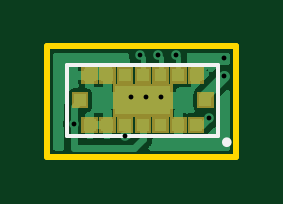
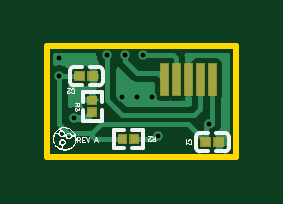
Circuit board: 10 layer files. Board 8.0 x 4.7 mm.
- drill: Drill_PTH_Through.DRL (473 bytes)
- outline: Gerber_BoardOutlineLayer.GKO (498 bytes)
- bottom_copper: Gerber_BottomLayer.GBL (8781 bytes)
- paste: Gerber_BottomPasteMaskLayer.GBP (2269 bytes)
- bottom_silk: Gerber_BottomSilkscreenLayer.GBO (9523 bytes)
- bottom_mask: Gerber_BottomSolderMaskLayer.GBS (1630 bytes)
- top_copper: Gerber_TopLayer.GTL (12082 bytes)
- paste: Gerber_TopPasteMaskLayer.GTP (2006 bytes)
- top_silk: Gerber_TopSilkscreenLayer.GTO (660 bytes)
- top_mask: Gerber_TopSolderMaskLayer.GTS (2007 bytes)

=== drill: Drill_PTH_Through.DRL ===
M48
METRIC,LZ,000.000
;FILE_FORMAT=3:3
;TYPE=PLATED
;Layer: PTH_Through
;EasyEDA v6.5.1, 2022-04-12 15:10:40
;81e337274da949a3b7a457435bed675b,c17a8ced473b4d519dda31697e0e54b6,10
;Gerber Generator version 0.2
;Holesize 1 = 0.200 mm
T01C0.200
;Holesize 2 = 0.205 mm
T02C0.205
%
G05
G90
T01
X004572Y-001905
T02
X005334Y-001905
X005461Y-003683
X001778Y-004826
X008128Y-002794
X004191Y-003683
X004826Y-003683
X007493Y-004572
X008128Y-002032
X006096Y-001905
X003937Y-005334
M30

=== outline: Gerber_BoardOutlineLayer.GKO ===
G04 Layer: BoardOutlineLayer*
G04 EasyEDA v6.5.1, 2022-04-12 15:10:40*
G04 81e337274da949a3b7a457435bed675b,c17a8ced473b4d519dda31697e0e54b6,10*
G04 Gerber Generator version 0.2*
G04 Scale: 100 percent, Rotated: No, Reflected: No *
G04 Dimensions in millimeters *
G04 leading zeros omitted , absolute positions ,4 integer and 5 decimal *
%FSLAX45Y45*%
%MOMM*%

%ADD10C,0.2540*%
D10*
X65001Y-153200D02*
G01*
X864999Y-153200D01*
X864999Y-620199D01*
X65001Y-620199D01*
X65001Y-153200D01*

%LPD*%
M02*

=== bottom_copper: Gerber_BottomLayer.GBL (8781 bytes, source omitted) ===
=== paste: Gerber_BottomPasteMaskLayer.GBP ===
G04 Layer: BottomPasteMaskLayer*
G04 EasyEDA v6.5.1, 2022-04-12 15:10:40*
G04 81e337274da949a3b7a457435bed675b,c17a8ced473b4d519dda31697e0e54b6,10*
G04 Gerber Generator version 0.2*
G04 Scale: 100 percent, Rotated: No, Reflected: No *
G04 Dimensions in millimeters *
G04 leading zeros omitted , absolute positions ,4 integer and 5 decimal *
%FSLAX45Y45*%
%MOMM*%

%ADD10C,0.0001*%

%LPD*%
G36*
X531215Y-529894D02*
G01*
X528777Y-532282D01*
X528777Y-559917D01*
X531215Y-562305D01*
X557631Y-562305D01*
X560019Y-559917D01*
X560019Y-532282D01*
X557631Y-529894D01*
G37*
G36*
X483768Y-529894D02*
G01*
X481380Y-532282D01*
X481380Y-559917D01*
X483768Y-562305D01*
X510184Y-562305D01*
X512622Y-559917D01*
X512622Y-532282D01*
X510184Y-529894D01*
G37*
G36*
X659282Y-414477D02*
G01*
X656894Y-416915D01*
X656894Y-443331D01*
X659282Y-445719D01*
X686917Y-445719D01*
X689305Y-443331D01*
X689305Y-416915D01*
X686917Y-414477D01*
G37*
G36*
X659282Y-367080D02*
G01*
X656894Y-369468D01*
X656894Y-395884D01*
X659282Y-398322D01*
X686917Y-398322D01*
X689305Y-395884D01*
X689305Y-369468D01*
X686917Y-367080D01*
G37*
G36*
X709015Y-263194D02*
G01*
X706577Y-265582D01*
X706577Y-293217D01*
X709015Y-295605D01*
X741934Y-295605D01*
X744321Y-293217D01*
X744321Y-265582D01*
X741934Y-263194D01*
G37*
G36*
X655066Y-263194D02*
G01*
X652678Y-265582D01*
X652678Y-293217D01*
X655066Y-295605D01*
X687984Y-295605D01*
X690422Y-293217D01*
X690422Y-265582D01*
X687984Y-263194D01*
G37*
G36*
X175615Y-542594D02*
G01*
X173177Y-544982D01*
X173177Y-572617D01*
X175615Y-575005D01*
X208534Y-575005D01*
X210921Y-572617D01*
X210921Y-544982D01*
X208534Y-542594D01*
G37*
G36*
X121666Y-542594D02*
G01*
X119278Y-544982D01*
X119278Y-572617D01*
X121666Y-575005D01*
X154584Y-575005D01*
X157022Y-572617D01*
X157022Y-544982D01*
X154584Y-542594D01*
G37*
G36*
X180101Y-227098D02*
G01*
X150098Y-227098D01*
X150098Y-357101D01*
X180101Y-357101D01*
G37*
G36*
X281701Y-227098D02*
G01*
X251698Y-227098D01*
X251698Y-357101D01*
X281701Y-357101D01*
G37*
G36*
X332501Y-227098D02*
G01*
X302498Y-227098D01*
X302498Y-357101D01*
X332501Y-357101D01*
G37*
G36*
X383301Y-227098D02*
G01*
X353298Y-227098D01*
X353298Y-357101D01*
X383301Y-357101D01*
G37*
G36*
X230901Y-227098D02*
G01*
X200898Y-227098D01*
X200898Y-357101D01*
X230901Y-357101D01*
G37*
M02*

=== bottom_silk: Gerber_BottomSilkscreenLayer.GBO (9523 bytes, source omitted) ===
=== bottom_mask: Gerber_BottomSolderMaskLayer.GBS ===
G04 Layer: BottomSolderMaskLayer*
G04 EasyEDA v6.5.1, 2022-04-12 15:10:40*
G04 81e337274da949a3b7a457435bed675b,c17a8ced473b4d519dda31697e0e54b6,10*
G04 Gerber Generator version 0.2*
G04 Scale: 100 percent, Rotated: No, Reflected: No *
G04 Dimensions in millimeters *
G04 leading zeros omitted , absolute positions ,4 integer and 5 decimal *
%FSLAX45Y45*%
%MOMM*%

%ADD10C,0.0001*%

%LPD*%
G36*
X145034Y-362204D02*
G01*
X145034Y-221995D01*
X185165Y-221995D01*
X185165Y-362204D01*
G37*
G36*
X246634Y-362204D02*
G01*
X246634Y-221995D01*
X286765Y-221995D01*
X286765Y-362204D01*
G37*
G36*
X297434Y-362204D02*
G01*
X297434Y-221995D01*
X337565Y-221995D01*
X337565Y-362204D01*
G37*
G36*
X348234Y-362204D02*
G01*
X348234Y-221995D01*
X388365Y-221995D01*
X388365Y-362204D01*
G37*
G36*
X195834Y-362204D02*
G01*
X195834Y-221995D01*
X235965Y-221995D01*
X235965Y-362204D01*
G37*
G36*
X524510Y-567436D02*
G01*
X524510Y-524763D01*
X565150Y-524763D01*
X565150Y-567436D01*
G37*
G36*
X476250Y-567436D02*
G01*
X476250Y-524763D01*
X516889Y-524763D01*
X516889Y-567436D01*
G37*
G36*
X651763Y-450850D02*
G01*
X651763Y-410210D01*
X694436Y-410210D01*
X694436Y-450850D01*
G37*
G36*
X651763Y-402589D02*
G01*
X651763Y-361950D01*
X694436Y-361950D01*
X694436Y-402589D01*
G37*
G36*
X702310Y-300736D02*
G01*
X702310Y-258063D01*
X749300Y-258063D01*
X749300Y-300736D01*
G37*
G36*
X647700Y-300736D02*
G01*
X647700Y-258063D01*
X694689Y-258063D01*
X694689Y-300736D01*
G37*
G36*
X168910Y-580136D02*
G01*
X168910Y-537463D01*
X215900Y-537463D01*
X215900Y-580136D01*
G37*
G36*
X114300Y-580136D02*
G01*
X114300Y-537463D01*
X161289Y-537463D01*
X161289Y-580136D01*
G37*
M02*

=== top_copper: Gerber_TopLayer.GTL (12082 bytes, source omitted) ===
=== paste: Gerber_TopPasteMaskLayer.GTP ===
G04 Layer: TopPasteMaskLayer*
G04 EasyEDA v6.5.1, 2022-04-12 15:10:40*
G04 81e337274da949a3b7a457435bed675b,c17a8ced473b4d519dda31697e0e54b6,10*
G04 Gerber Generator version 0.2*
G04 Scale: 100 percent, Rotated: No, Reflected: No *
G04 Dimensions in millimeters *
G04 leading zeros omitted , absolute positions ,4 integer and 5 decimal *
%FSLAX45Y45*%
%MOMM*%

%ADD10C,0.0001*%

%LPD*%
G36*
X354098Y-321000D02*
G01*
X585701Y-321000D01*
X585701Y-440999D01*
X354098Y-440999D01*
G37*
G36*
X444898Y-250997D02*
G01*
X494901Y-250997D01*
X494901Y-301000D01*
X444898Y-301000D01*
G37*
G36*
X444898Y-460999D02*
G01*
X494901Y-460999D01*
X494901Y-511002D01*
X444898Y-511002D01*
G37*
G36*
X519899Y-250997D02*
G01*
X569902Y-250997D01*
X569902Y-301000D01*
X519899Y-301000D01*
G37*
G36*
X369897Y-250997D02*
G01*
X419900Y-250997D01*
X419900Y-301000D01*
X369897Y-301000D01*
G37*
G36*
X594898Y-250997D02*
G01*
X644900Y-250997D01*
X644900Y-301000D01*
X594898Y-301000D01*
G37*
G36*
X294899Y-250997D02*
G01*
X344901Y-250997D01*
X344901Y-301000D01*
X294899Y-301000D01*
G37*
G36*
X669899Y-250997D02*
G01*
X719902Y-250997D01*
X719902Y-301000D01*
X669899Y-301000D01*
G37*
G36*
X219897Y-250997D02*
G01*
X269900Y-250997D01*
X269900Y-301000D01*
X219897Y-301000D01*
G37*
G36*
X219897Y-460999D02*
G01*
X269900Y-460999D01*
X269900Y-511002D01*
X219897Y-511002D01*
G37*
G36*
X669899Y-460999D02*
G01*
X719902Y-460999D01*
X719902Y-511002D01*
X669899Y-511002D01*
G37*
G36*
X294899Y-460999D02*
G01*
X344901Y-460999D01*
X344901Y-511002D01*
X294899Y-511002D01*
G37*
G36*
X594898Y-460999D02*
G01*
X644900Y-460999D01*
X644900Y-511002D01*
X594898Y-511002D01*
G37*
G36*
X369897Y-460999D02*
G01*
X419900Y-460999D01*
X419900Y-511002D01*
X369897Y-511002D01*
G37*
G36*
X519899Y-460999D02*
G01*
X569902Y-460999D01*
X569902Y-511002D01*
X519899Y-511002D01*
G37*
G36*
X709899Y-355998D02*
G01*
X759901Y-355998D01*
X759901Y-406001D01*
X709899Y-406001D01*
G37*
G36*
X179898Y-355998D02*
G01*
X229900Y-355998D01*
X229900Y-406001D01*
X179898Y-406001D01*
G37*
M02*

=== top_silk: Gerber_TopSilkscreenLayer.GTO ===
G04 Layer: TopSilkscreenLayer*
G04 EasyEDA v6.5.1, 2022-04-12 15:10:40*
G04 81e337274da949a3b7a457435bed675b,c17a8ced473b4d519dda31697e0e54b6,10*
G04 Gerber Generator version 0.2*
G04 Scale: 100 percent, Rotated: No, Reflected: No *
G04 Dimensions in millimeters *
G04 leading zeros omitted , absolute positions ,4 integer and 5 decimal *
%FSLAX45Y45*%
%MOMM*%

%ADD24C,0.1500*%
%ADD25C,0.2000*%

%LPD*%
D24*
X149898Y-231000D02*
G01*
X789899Y-231000D01*
X149898Y-530997D02*
G01*
X149898Y-231000D01*
X789899Y-530997D02*
G01*
X149898Y-530997D01*
X789899Y-231000D02*
G01*
X789899Y-530997D01*
D25*
G75*
G01
X835508Y-558800D02*
G03X835508Y-558800I-10008J0D01*
M02*

=== top_mask: Gerber_TopSolderMaskLayer.GTS ===
G04 Layer: TopSolderMaskLayer*
G04 EasyEDA v6.5.1, 2022-04-12 15:10:40*
G04 81e337274da949a3b7a457435bed675b,c17a8ced473b4d519dda31697e0e54b6,10*
G04 Gerber Generator version 0.2*
G04 Scale: 100 percent, Rotated: No, Reflected: No *
G04 Dimensions in millimeters *
G04 leading zeros omitted , absolute positions ,4 integer and 5 decimal *
%FSLAX45Y45*%
%MOMM*%

%ADD10C,0.0001*%

%LPD*%
G36*
X343915Y-451104D02*
G01*
X343915Y-310895D01*
X595884Y-310895D01*
X595884Y-451104D01*
G37*
G36*
X434847Y-311150D02*
G01*
X434847Y-240792D01*
X504952Y-240792D01*
X504952Y-311150D01*
G37*
G36*
X434847Y-521207D02*
G01*
X434847Y-450850D01*
X504952Y-450850D01*
X504952Y-521207D01*
G37*
G36*
X509778Y-311150D02*
G01*
X509778Y-240792D01*
X580136Y-240792D01*
X580136Y-311150D01*
G37*
G36*
X359663Y-311150D02*
G01*
X359663Y-240792D01*
X430021Y-240792D01*
X430021Y-311150D01*
G37*
G36*
X584707Y-311150D02*
G01*
X584707Y-240792D01*
X655065Y-240792D01*
X655065Y-311150D01*
G37*
G36*
X284734Y-311150D02*
G01*
X284734Y-240792D01*
X355092Y-240792D01*
X355092Y-311150D01*
G37*
G36*
X659637Y-311150D02*
G01*
X659637Y-240792D01*
X729995Y-240792D01*
X729995Y-311150D01*
G37*
G36*
X209804Y-311150D02*
G01*
X209804Y-240792D01*
X280162Y-240792D01*
X280162Y-311150D01*
G37*
G36*
X209804Y-521207D02*
G01*
X209804Y-450850D01*
X280162Y-450850D01*
X280162Y-521207D01*
G37*
G36*
X659637Y-521207D02*
G01*
X659637Y-450850D01*
X729995Y-450850D01*
X729995Y-521207D01*
G37*
G36*
X284734Y-521207D02*
G01*
X284734Y-450850D01*
X355092Y-450850D01*
X355092Y-521207D01*
G37*
G36*
X584707Y-521207D02*
G01*
X584707Y-450850D01*
X655065Y-450850D01*
X655065Y-521207D01*
G37*
G36*
X359663Y-521207D02*
G01*
X359663Y-450850D01*
X430021Y-450850D01*
X430021Y-521207D01*
G37*
G36*
X509778Y-521207D02*
G01*
X509778Y-450850D01*
X580136Y-450850D01*
X580136Y-521207D01*
G37*
G36*
X699770Y-416052D02*
G01*
X699770Y-345947D01*
X770128Y-345947D01*
X770128Y-416052D01*
G37*
G36*
X169671Y-416052D02*
G01*
X169671Y-345947D01*
X240029Y-345947D01*
X240029Y-416052D01*
G37*
M02*

